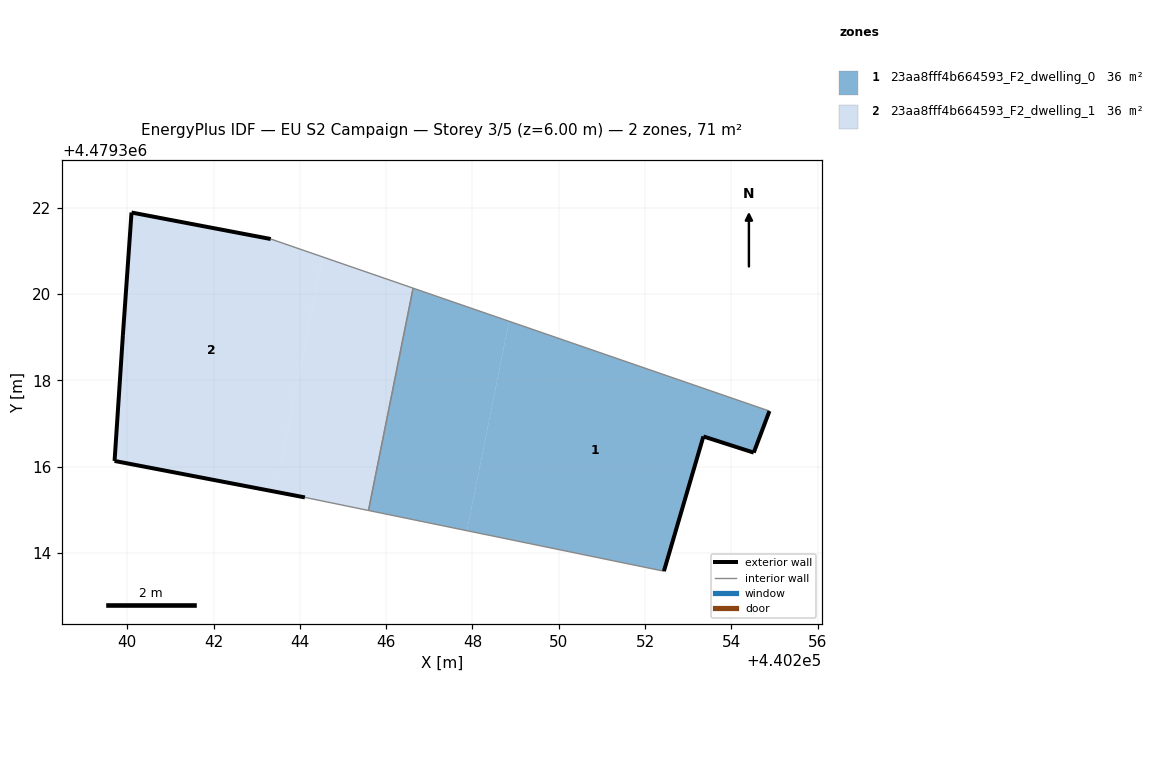
=== STOREY PLAN SPEC (per zone: floor XY polygon, exterior-wall plan segments, windows/doors) ===
zone 1: 23aa8fff4b664593_F2_dwelling_0  (35.7 m²)
  floor: (440252.44, 4479313.58) (440253.35, 4479316.70) (440254.52, 4479316.33) (440254.88, 4479317.29) (440248.85, 4479319.37) (440247.87, 4479314.52)
  floor: (440247.87, 4479314.52) (440248.85, 4479319.37) (440246.62, 4479320.14) (440245.59, 4479314.99)
  exterior wall: (440253.35, 4479316.70) – (440252.44, 4479313.58)  [3.3 m]
  exterior wall: (440254.88, 4479317.29) – (440254.52, 4479316.33)  [1.0 m]
  exterior wall: (440254.52, 4479316.33) – (440253.35, 4479316.70)  [1.2 m]
  interior walls: 3
zone 2: 23aa8fff4b664593_F2_dwelling_1  (35.7 m²)
  floor: (440245.59, 4479314.99) (440246.62, 4479320.14) (440244.52, 4479320.87) (440243.43, 4479315.42) (440244.12, 4479315.29)
  floor: (440243.43, 4479315.42) (440244.52, 4479320.87) (440243.32, 4479321.28) (440240.10, 4479321.89) (440239.90, 4479319.05) (440239.71, 4479316.13)
  exterior wall: (440244.12, 4479315.29) – (440239.71, 4479316.13)  [4.5 m]
  exterior wall: (440239.71, 4479316.13) – (440239.90, 4479319.05)  [2.9 m]
  exterior wall: (440239.90, 4479319.05) – (440240.10, 4479321.89)  [2.8 m]
  exterior wall: (440240.10, 4479321.89) – (440243.32, 4479321.28)  [3.3 m]
  interior walls: 3

=== DERIVED (storey summary) ===
Building: EU S2 Campaign
Storey: 3 of 5  (floor level z = 6.00 m)
Storey gross floor area: 71.4 m²
Zones on this storey: 2
  - 23aa8fff4b664593_F2_dwelling_0: floor 35.7 m²; exterior wall 5.5 m (16.5 m²); WWR 0.0%
  - 23aa8fff4b664593_F2_dwelling_1: floor 35.7 m²; exterior wall 13.5 m (40.6 m²); WWR 0.0%
Zone adjacency (shared interzone walls):
  - 23aa8fff4b664593_F2_dwelling_0 ↔ 23aa8fff4b664593_F2_dwelling_1